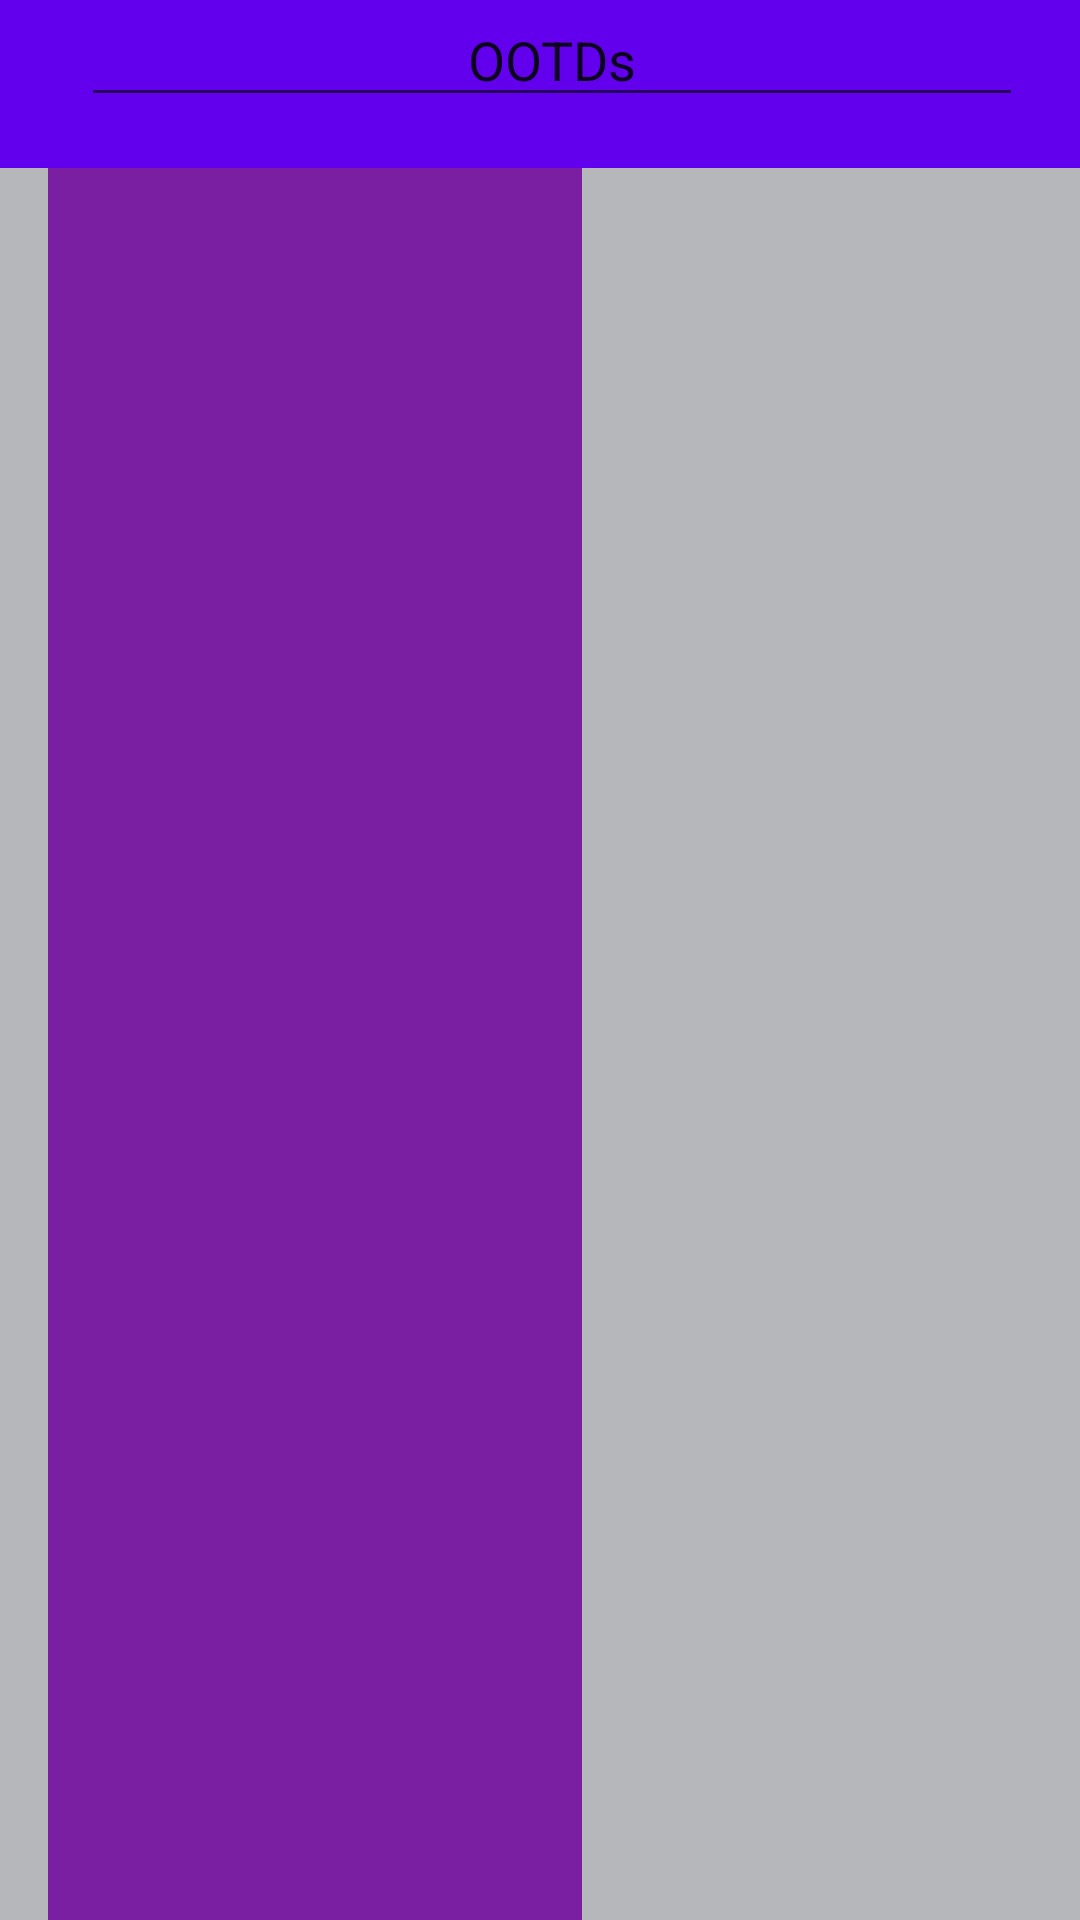

Write the Android layout XML for this screen, with the resource values it uses.
<!-- AndroidManifest.xml: application theme Theme.OOTD2 -->
<!-- res/layout/activity_homepage.xml -->
<?xml version="1.0" encoding="utf-8"?>
<androidx.constraintlayout.widget.ConstraintLayout xmlns:android="http://schemas.android.com/apk/res/android"
    xmlns:app="http://schemas.android.com/apk/res-auto"
    xmlns:tools="http://schemas.android.com/tools"
    android:layout_width="match_parent"
    android:layout_height="match_parent"
    android:background="#b5b7bb"
    android:backgroundTint="#b5b7bb"

    tools:context=".homepage1">


    <androidx.appcompat.widget.Toolbar
        android:id="@+id/toolbar2"
        android:layout_width="409dp"
        android:layout_height="wrap_content"
        android:background="?attr/colorPrimary"
        android:minHeight="?attr/actionBarSize"
        android:theme="?attr/actionBarTheme"
        app:layout_constraintEnd_toEndOf="parent"
        app:layout_constraintStart_toStartOf="parent" />



    <EditText
        android:id="@+id/editTextTextPersonName"
        android:layout_width="314dp"
        android:layout_height="39dp"
        android:ems="16"
        android:gravity="center"
        android:inputType="textPersonName"
        android:text="OOTDs"
        app:layout_constraintEnd_toEndOf="parent"
        app:layout_constraintHorizontal_bias="0.587"
        app:layout_constraintStart_toStartOf="parent"
        tools:layout_editor_absoluteY="4dp" />

    <androidx.recyclerview.widget.RecyclerView
        android:id="@+id/cycle"
        android:layout_width="178dp"
        android:layout_height="688dp"
        android:layout_marginStart="16dp"
        android:background="#7B1FA2"
        app:layout_constraintStart_toStartOf="parent"
        app:layout_constraintTop_toBottomOf="@+id/toolbar2" />

</androidx.constraintlayout.widget.ConstraintLayout>
<!-- resources referenced by this layout -->
<resources>
  <style name="Theme.OOTD2" parent="Theme.MaterialComponents.DayNight.DarkActionBar">
          
          <item name="colorPrimary">@color/purple_500</item>
          <item name="colorPrimaryVariant">@color/purple_700</item>
          <item name="colorOnPrimary">@color/white</item>
          
          <item name="colorSecondary">@color/teal_200</item>
          <item name="colorSecondaryVariant">@color/teal_700</item>
          <item name="colorOnSecondary">@color/black</item>
          
          <item name="android:statusBarColor">?attr/colorPrimaryVariant</item>
          
      </style>
  <color name="purple_500">#FF6200EE</color>
  <color name="purple_700">#FF3700B3</color>
  <color name="white">#FFFFFFFF</color>
  <color name="teal_200">#FF03DAC5</color>
  <color name="teal_700">#FF018786</color>
  <color name="black">#FF000000</color>
</resources>
